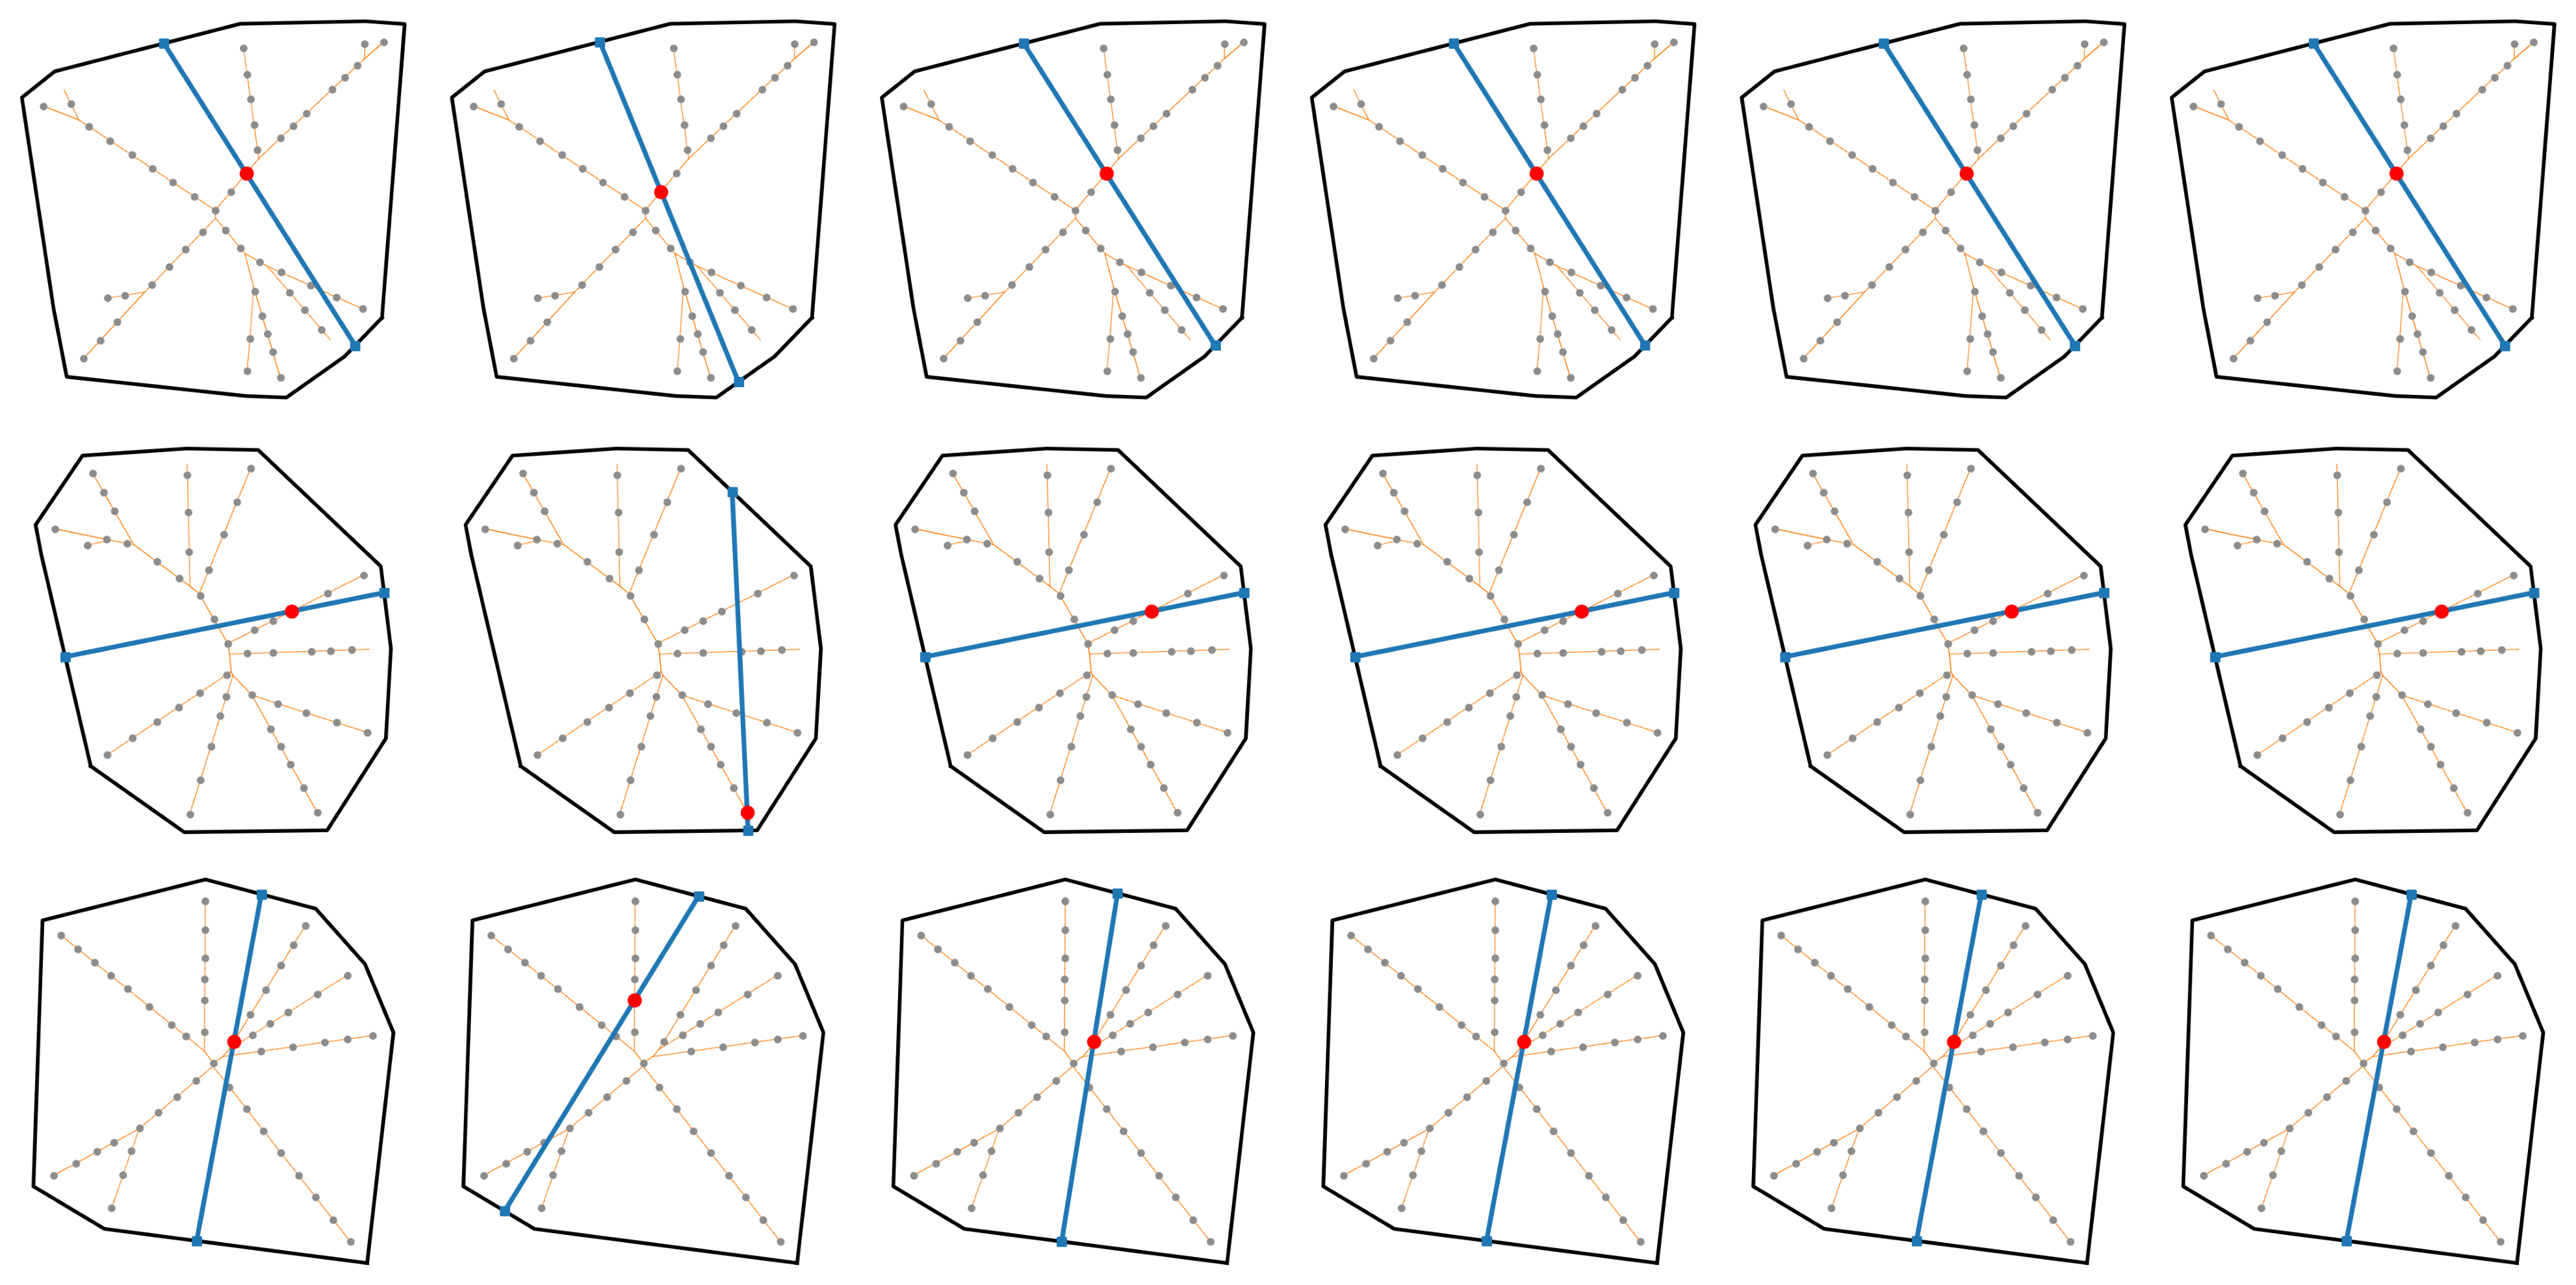

Values plotted in this chart, from the file beside it:
polygon, random_seed, polygon_vertices, skeleton_points, method, epsilon, p_k, x, y, width, actual_error, certified_gap, time_seconds, membership_tests, ell_evaluations, direction_evaluations, speedup_vs_algorithm_1, level, direction_angle_rad, chord_x_1, chord_y_1, chord_x_2, chord_y_2
Q_1, 20260820, 11, 50, Algorithm 1 (exact), , 19, 0.1817, 0.213, 1.833, 0.0, 0.0, 0.03116, 234, 61, , 1.0, , 2.135, -0.2403, 0.8798, 0.7401, -0.6695
Q_1, 20260820, 11, 50, Adaptive epsilon-approximation, 0.1, 42, 0.1035, 0.1197, 1.883, 0.04951, 0.09387, 0.006189, , , 111, 5.034, 3, 1.958, -0.2093, 0.8877, 0.501, -0.8561
Q_1, 20260820, 11, 50, Adaptive epsilon-approximation, 0.01, 19, 0.1817, 0.213, 1.833, 3.4331455345260053e-07, 0.007906, 0.009247, , , 1153, 3.369, 11, 2.136, -0.2407, 0.8797, 0.7405, -0.669
Q_1, 20260820, 11, 50, Adaptive epsilon-approximation, 0.001, 19, 0.1817, 0.213, 1.833, 3.640015489025927e-08, 0.0009883, 0.01287, , , 8321, 2.421, 14, 2.135, -0.2404, 0.8797, 0.7403, -0.6693
Q_1, 20260820, 11, 50, Adaptive epsilon-approximation, 0.0001, 19, 0.1817, 0.213, 1.833, 4.599898240087441e-11, 6.176946779423709e-05, 0.08742, , , 131201, 0.3564, 18, 2.135, -0.2403, 0.8798, 0.7401, -0.6695
Q_1, 20260820, 11, 50, Adaptive epsilon-approximation, 1e-05, 19, 0.1817, 0.213, 1.833, 3.701483564100272e-13, 7.721183474362903e-06, 0.634, , , 1048705, 0.04914, 21, 2.135, -0.2403, 0.8798, 0.7401, -0.6695
Q_2, 20260821, 11, 50, Algorithm 1 (exact), , 12, 0.5026, 0.1379, 1.622, 0.0, 0.0, 0.03296, 246, 71, , 1.0, , 0.1984, 0.9628, 0.2305, -0.627, -0.0892
Q_2, 20260821, 11, 50, Adaptive epsilon-approximation, 0.1, 3, 0.6297, -0.8659, 1.691, 0.06918, 0.08209, 0.006212, , , 85, 5.306, 1, 1.618, 0.6339, -0.9553, 0.5548, 0.7336
Q_2, 20260821, 11, 50, Adaptive epsilon-approximation, 0.01, 12, 0.5026, 0.1379, 1.622, 3.1435097858079075e-08, 0.005953, 0.01187, , , 2190, 2.776, 12, 0.1986, 0.9628, 0.2306, -0.6269, -0.08942
Q_2, 20260821, 11, 50, Adaptive epsilon-approximation, 0.001, 12, 0.5026, 0.1379, 1.622, 1.7932100249140603e-11, 0.0007441, 0.01859, , , 16526, 1.773, 15, 0.1984, 0.9628, 0.2305, -0.627, -0.08921
Q_2, 20260821, 11, 50, Adaptive epsilon-approximation, 0.0001, 12, 0.5026, 0.1379, 1.622, 1.7932100249140603e-11, 9.301677441153622e-05, 0.08163, , , 131214, 0.4037, 18, 0.1984, 0.9628, 0.2305, -0.627, -0.08921
Q_2, 20260821, 11, 50, Adaptive epsilon-approximation, 1e-05, 12, 0.5026, 0.1379, 1.622, 3.219646771412954e-14, 5.81354840067938e-06, 1.255, , , 2097294, 0.02627, 22, 0.1984, 0.9628, 0.2305, -0.627, -0.0892
Q_3, 20260822, 8, 50, Algorithm 1 (exact), , 31, 0.1739, 0.1641, 1.796, 0.0, 0.0, 0.03556, 216, 73, , 1.0, , 1.386, 0.3142, 0.9152, -0.01575, -0.8506
Q_3, 20260822, 8, 50, Adaptive epsilon-approximation, 0.1, 24, 0.02522, 0.3762, 1.884, 0.08768, 0.09586, 0.006186, , , 82, 5.749, 1, 1.019, -0.6367, -0.6989, 0.351, 0.9054
Q_3, 20260822, 8, 50, Adaptive epsilon-approximation, 0.01, 31, 0.1739, 0.1641, 1.797, 0.0005933, 0.008779, 0.01264, , , 141, 2.813, 4, 1.412, 0.01046, -0.854, 0.2952, 0.9202
Q_3, 20260822, 8, 50, Adaptive epsilon-approximation, 0.001, 31, 0.1739, 0.1641, 1.796, 9.247362875441922e-09, 0.0008724, 0.01977, , , 8325, 1.799, 14, 1.386, -0.01585, -0.8506, 0.3143, 0.9152
Q_3, 20260822, 8, 50, Adaptive epsilon-approximation, 0.0001, 31, 0.1739, 0.1641, 1.796, 2.4276580745663523e-11, 5.452786765380857e-05, 0.08065, , , 131205, 0.441, 18, 1.386, -0.01575, -0.8506, 0.3142, 0.9152
Q_3, 20260822, 8, 50, Adaptive epsilon-approximation, 1e-05, 31, 0.1739, 0.1641, 1.796, 6.010747455320598e-13, 6.815983456753827e-06, 0.5321, , , 1048709, 0.06683, 21, 1.386, -0.01575, -0.8506, 0.3142, 0.9152
